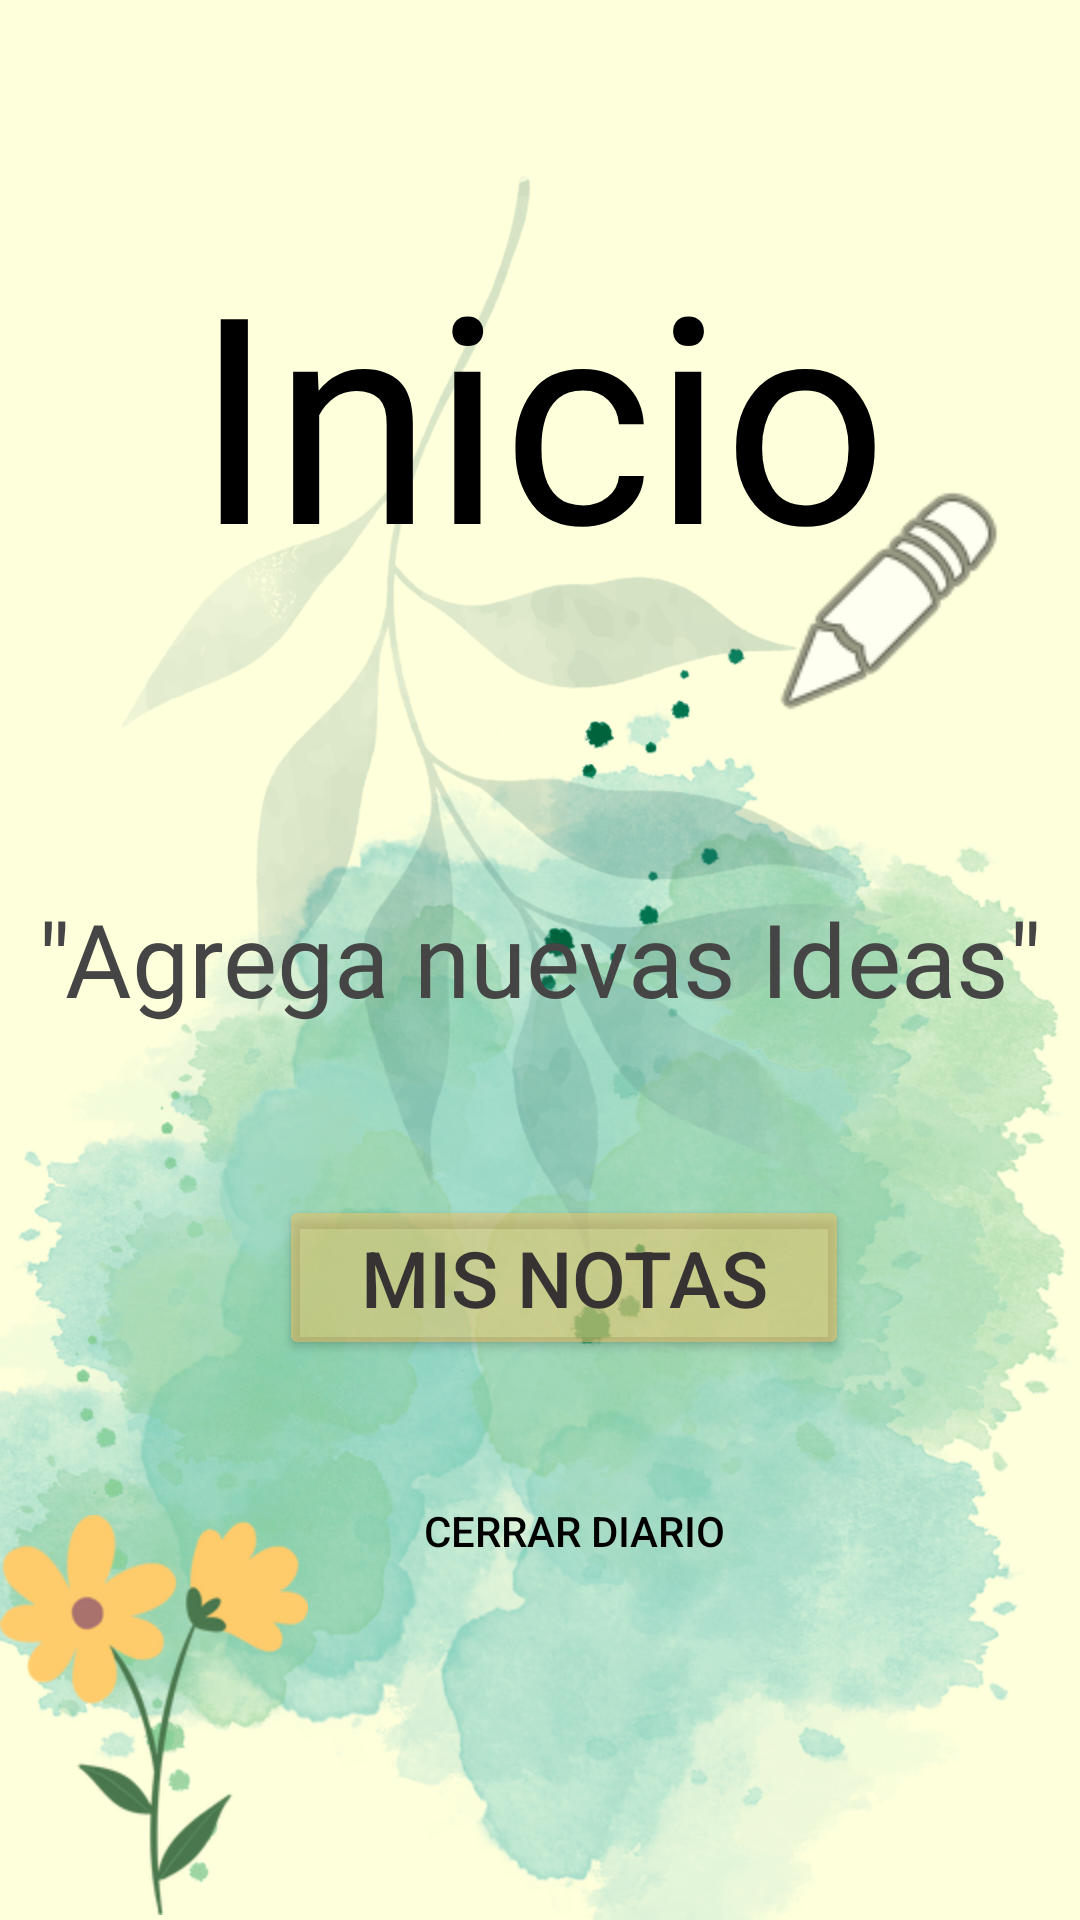

The Android layout XML behind this screen, and the referenced resources:
<!-- AndroidManifest.xml: application theme Theme.DailyApp -->
<!-- res/layout/activity_inicio.xml -->
<?xml version="1.0" encoding="utf-8"?>
<androidx.constraintlayout.widget.ConstraintLayout xmlns:android="http://schemas.android.com/apk/res/android"
    xmlns:app="http://schemas.android.com/apk/res-auto"
    xmlns:tools="http://schemas.android.com/tools"
    android:layout_width="match_parent"
    android:layout_height="match_parent"
    android:background="@color/FondoP"
    tools:context=".InicioActivity">

    


    <ImageView
        android:id="@+id/imageView10"
        android:layout_width="354dp"
        android:layout_height="341dp"
        app:layout_constraintBottom_toBottomOf="parent"
        app:layout_constraintHorizontal_bias="0.589"
        app:layout_constraintLeft_toLeftOf="parent"
        app:layout_constraintRight_toRightOf="parent"
        app:layout_constraintTop_toTopOf="parent"
        app:layout_constraintVertical_bias="0.721"
        app:srcCompat="@mipmap/s" />

    <ImageView
        android:id="@+id/imageView11"
        android:layout_width="390dp"
        android:layout_height="465dp"
        android:layout_marginBottom="-100dp"
        app:layout_constraintBottom_toBottomOf="parent"
        app:layout_constraintHorizontal_bias="1.0"
        app:layout_constraintLeft_toLeftOf="parent"
        app:layout_constraintRight_toRightOf="parent"
        app:layout_constraintTop_toTopOf="parent"
        app:layout_constraintVertical_bias="0.864"
        app:srcCompat="@mipmap/s" />

    <ImageView
        android:id="@+id/imageView12"
        android:layout_width="wrap_content"
        android:layout_height="wrap_content"
        app:layout_constraintBottom_toBottomOf="parent"
        app:layout_constraintHorizontal_bias="0.0"
        app:layout_constraintLeft_toLeftOf="parent"
        app:layout_constraintRight_toRightOf="parent"
        app:layout_constraintTop_toTopOf="parent"
        app:layout_constraintVertical_bias="0.997"
        app:srcCompat="@mipmap/flor" />

    <ImageView
        android:id="@+id/imageView9"
        android:layout_width="361dp"
        android:layout_height="578dp"
        android:layout_marginLeft="-77dp"
        android:layout_marginTop="-200dp"
        android:alpha="0.2"
        android:rotation="89"
        android:src="@mipmap/planta"
        app:layout_constraintBottom_toBottomOf="parent"
        app:layout_constraintHorizontal_bias="0.853"
        app:layout_constraintLeft_toLeftOf="parent"
        app:layout_constraintRight_toRightOf="parent"
        app:layout_constraintTop_toTopOf="parent"
        app:layout_constraintVertical_bias="0.572"
        app:srcCompat="@mipmap/planta" />

    <Button
        android:id="@+id/btnNotas"
        android:layout_width="190dp"
        android:layout_height="55dp"
        android:layout_marginTop="16dp"
        android:backgroundTint="@color/CremaBtm"
        android:text="Mis Notas"
        android:textColor="#373333"
        android:textSize="26sp"
        app:layout_constraintBottom_toBottomOf="parent"
        app:layout_constraintHorizontal_bias="0.547"
        app:layout_constraintLeft_toLeftOf="parent"
        app:layout_constraintRight_toRightOf="parent"
        app:layout_constraintTop_toTopOf="parent"
        app:layout_constraintVertical_bias="0.672" />

    <TextView
        android:id="@+id/textView11"
        android:layout_width="wrap_content"
        android:layout_height="wrap_content"
        android:layout_marginTop="8dp"
        android:fontFamily="@font/bilbo"
        android:text="Inicio"
        android:textColor="@color/black"
        android:textSize="96sp"
        app:layout_constraintBottom_toBottomOf="parent"
        app:layout_constraintHorizontal_bias="0.505"
        app:layout_constraintLeft_toLeftOf="parent"
        app:layout_constraintRight_toRightOf="parent"
        app:layout_constraintTop_toTopOf="parent"
        app:layout_constraintVertical_bias="0.129" />

    <TextView
        android:id="@+id/textView12"
        android:layout_width="wrap_content"
        android:layout_height="wrap_content"
        android:fontFamily="@font/abhaya_libre"
        android:text="&quot;Agrega nuevas Ideas&quot;"
        android:textColor="#454545"
        android:textSize="34sp"
        app:layout_constraintBottom_toBottomOf="parent"
        app:layout_constraintLeft_toLeftOf="parent"
        app:layout_constraintRight_toRightOf="parent"
        app:layout_constraintTop_toTopOf="parent"
        app:layout_constraintVertical_bias="0.499" />

    <ImageView
        android:id="@+id/lapizBtn"
        android:layout_width="88dp"
        android:layout_height="85dp"
        app:layout_constraintBottom_toBottomOf="parent"
        app:layout_constraintHorizontal_bias="0.929"
        app:layout_constraintLeft_toLeftOf="parent"
        app:layout_constraintRight_toRightOf="parent"
        app:layout_constraintTop_toTopOf="parent"
        app:layout_constraintVertical_bias="0.285"
        app:srcCompat="@android:drawable/ic_menu_edit" />

    <Button
        android:id="@+id/cerrarBtn"
        android:layout_width="wrap_content"
        android:layout_height="wrap_content"
        android:background="#00FFFFFF"
        android:text="Cerrar Diario"
        android:textColor="@color/black"
        app:layout_constraintBottom_toBottomOf="parent"
        app:layout_constraintEnd_toEndOf="parent"
        app:layout_constraintHorizontal_bias="0.544"
        app:layout_constraintStart_toStartOf="parent"
        app:layout_constraintTop_toBottomOf="@+id/btnNotas"
        app:layout_constraintVertical_bias="0.238" />

</androidx.constraintlayout.widget.ConstraintLayout>
<!-- resources referenced by this layout -->
<resources>
  <color name="CremaBtm">#80F3C260</color>
  <color name="FondoP">#FEFFDB</color>
  <color name="black">#FF000000</color>
  <!-- mipmap flor: webp bitmap (mipmap-hdpi, 6346 bytes) -->
  <!-- mipmap planta: webp bitmap (mipmap-hdpi, 43980 bytes) -->
  <!-- mipmap s: webp bitmap (mipmap-hdpi, 220860 bytes) -->
  <style name="Theme.DailyApp" parent="Base.Theme.DailyApp" />
  <style name="Base.Theme.DailyApp" parent="Theme.Material3.DayNight.NoActionBar">
          
          
      </style>
</resources>
